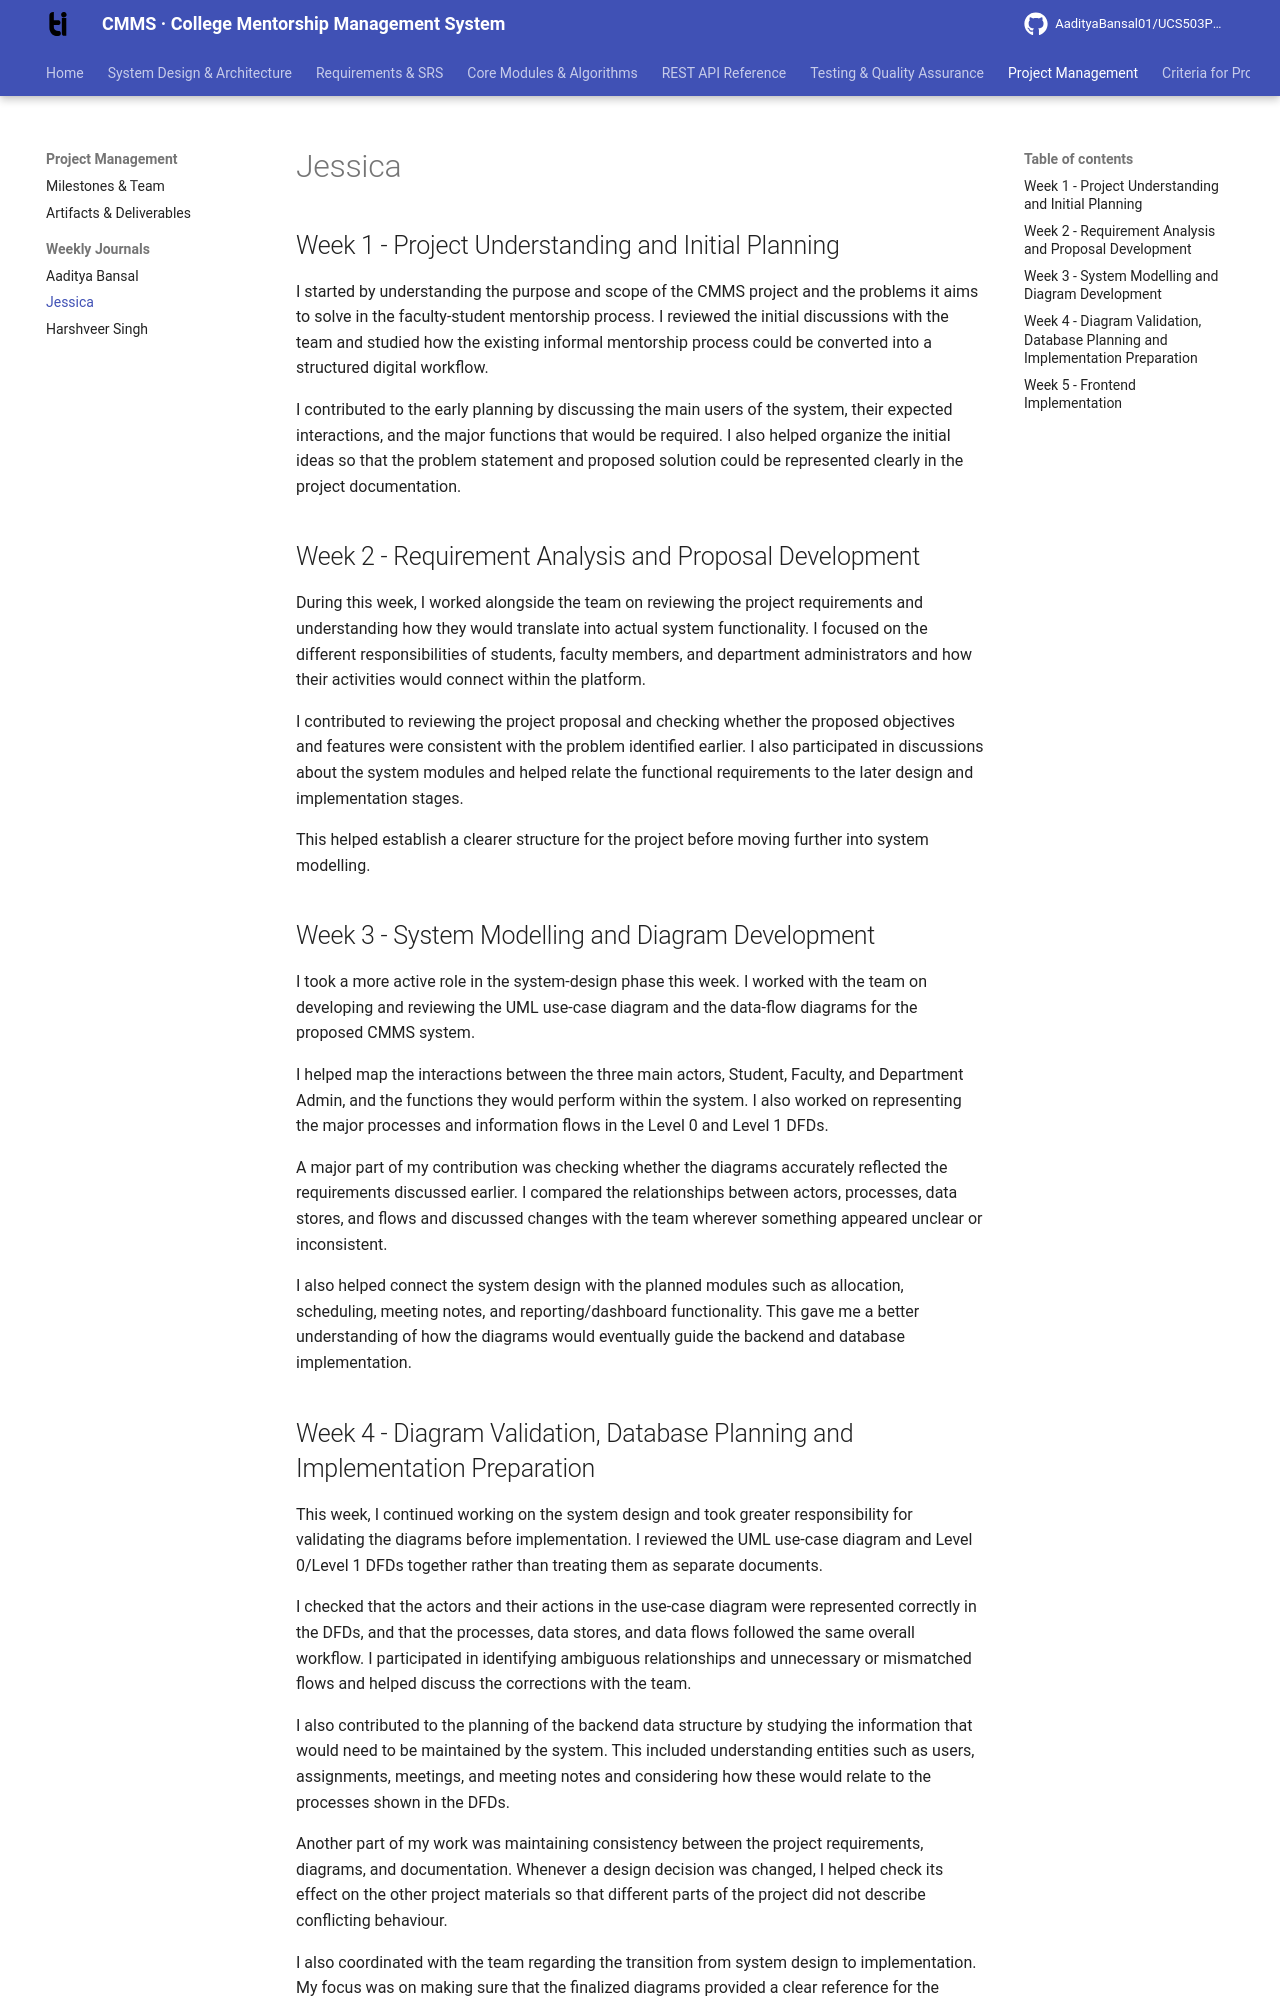

repository: AadityaBansal01/UCS503P_202627_CMMS- · page: journals/1024030768-jessica/week01-05/index.html · generator: mkdocs

## Week 1 - Project Understanding and Initial Planning

I started by understanding the purpose and scope of the CMMS project and the problems it aims to solve in the faculty-student mentorship process. I reviewed the initial discussions with the team and studied how the existing informal mentorship process could be converted into a structured digital workflow.

I contributed to the early planning by discussing the main users of the system, their expected interactions, and the major functions that would be required. I also helped organize the initial ideas so that the problem statement and proposed solution could be represented clearly in the project documentation.

## Week 2 - Requirement Analysis and Proposal Development

During this week, I worked alongside the team on reviewing the project requirements and understanding how they would translate into actual system functionality. I focused on the different responsibilities of students, faculty members, and department administrators and how their activities would connect within the platform.

I contributed to reviewing the project proposal and checking whether the proposed objectives and features were consistent with the problem identified earlier. I also participated in discussions about the system modules and helped relate the functional requirements to the later design and implementation stages.

This helped establish a clearer structure for the project before moving further into system modelling.

## Week 3 - System Modelling and Diagram Development

I took a more active role in the system-design phase this week. I worked with the team on developing and reviewing the UML use-case diagram and the data-flow diagrams for the proposed CMMS system.

I helped map the interactions between the three main actors, Student, Faculty, and Department Admin, and the functions they would perform within the system. I also worked on representing the major processes and information flows in the Level 0 and Level 1 DFDs.

A major part of my contribution was checking whether the diagrams accurately reflected the requirements discussed earlier. I compared the relationships between actors, processes, data stores, and flows and discussed changes with the team wherever something appeared unclear or inconsistent.

I also helped connect the system design with the planned modules such as allocation, scheduling, meeting notes, and reporting/dashboard functionality. This gave me a better understanding of how the diagrams would eventually guide the backend and database implementation.
